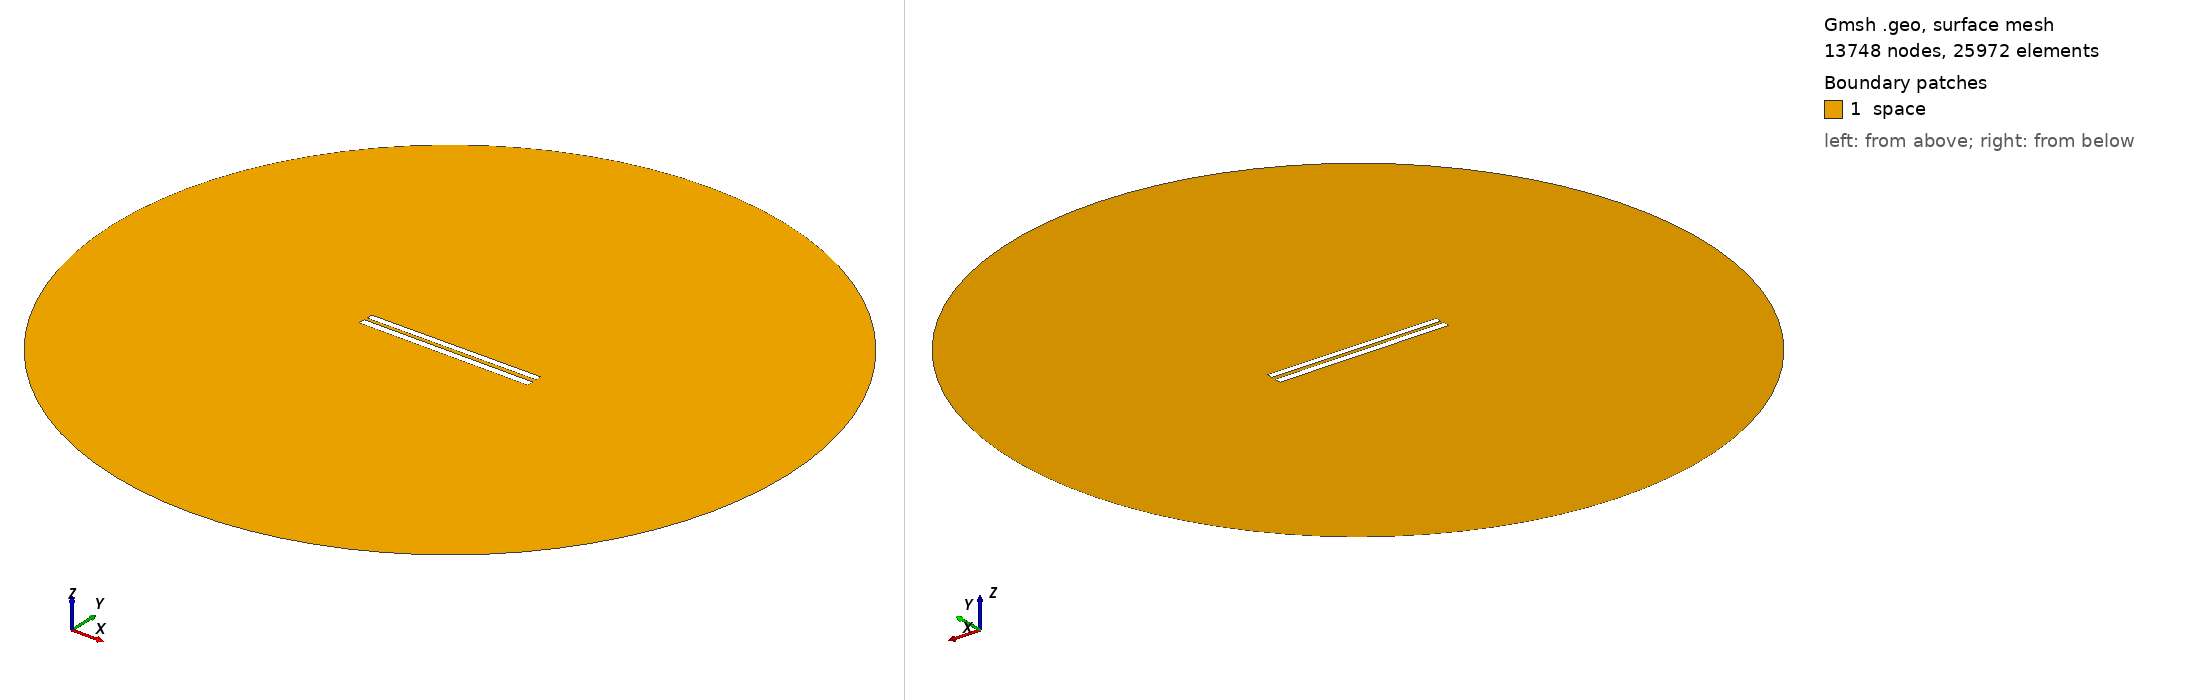

Gmsh geometry script, surface-meshed: 13748 nodes, 25972 surface elements. Boundary patches (legend numbers): 1 space. Left view from above one corner, right view from below the opposite corner. Legend entries are the model's physical surfaces. The drawing asked Gmsh for element sizes between 1% and 20% of the model's largest extent; the script's own settings can give other sizes.

=== 164.geo (drawn) ===
// Set the geometry kernel
SetFactory("OpenCASCADE");

//---------------------------------------
// Rectangles
//---------------------------------------

// Rectangle 1 (top)
Point(1) = {-49.84444444444444, 1.238888888888889, 0, 1.0};
Point(2) = {49.84444444444444, 1.238888888888889, 0, 1.0};
Point(3) = {49.84444444444444, 4.927777777777777, 0, 1.0};
Point(4) = {-49.84444444444444, 4.927777777777777, 0, 1.0};

Line(1) = {1, 2};
Line(2) = {2, 3};
Line(3) = {3, 4};
Line(4) = {4, 1};

Line Loop(1) = {1, 2, 3, 4};
Plane Surface(1) = {1};

Rotate { {0, 0, 1}, {0,  1.0833333333333333,  0}, 0.006 } {
  Surface{1};
}

// Rectangle 2 (bottom)
Point(5) = {-50,-1.0833333333333333, 0, 1.0};
Point(6) = { 50,-1.0833333333333333, 0, 1.0};
Point(7) = { 50,-5.083333333333333, 0, 1.0};
Point(8) = {-50,-5.083333333333333, 0, 1.0};

Line(5) = {5, 6};
Line(6) = {6, 7};
Line(7) = {7, 8};
Line(8) = {8, 5};

Line Loop(2) = {5, 6, 7, 8};
Plane Surface(2) = {2}; 


//---------------------------------------
// Circle
//---------------------------------------

// Define points
Point(9) = {0, 0, 0};        // Center
Point(10) = {200, 0, 0};     // Start point
Point(11) = {0, 200, 0};     // 90 degrees
Point(12) = {-200, 0, 0};    // 180 degrees
Point(13) = {0, -200, 0};    // 270 degrees

// Define circle arcs (each needs start, center, end)
Circle(9) = {10, 9, 11};
Circle(10) = {11, 9, 12};
Circle(11) = {12, 9, 13};
Circle(12) = {13, 9, 10};

// Define curve loop and surface if needed
Curve Loop(3) = {9, 10, 11, 12};
Surface(3) = {3};

// Subtract Rectangles from Circle
BooleanDifference{ Surface{3}; Delete; }{ Surface{1}; Surface{2}; Delete; }

//---------------------------------------
// Transfinite Lines and Surface
//---------------------------------------
r = 7;
Transfinite Line {1, 3} = 50*r Using Progression 1;
Transfinite Line {2, 4} = 2*r Using Progression 1;
Transfinite Line {5, 7} = 50*r Using Progression 1;
Transfinite Line {6, 8} = 2*r Using Progression 1;
Transfinite Line {9, 10, 11, 12} = 20 Using Progression 1;

//---------------------------------------
// Define Physical Groups
//---------------------------------------                

//--- Physical Curves
// Physical groups for boundaries
Physical Line("force_segment", 10) = {1};
Physical Line("upper_plate", 11) = {2, 3, 4};
Physical Line("lower_plate", 12) = {5, 6, 7, 8};
Physical Line("boundary", 20) = {9, 10, 11, 12};

//--- Physical Surfaces
Physical Surface("space", 30) = {3};

//---------------------------------------
// 6. Generate the Mesh
//---------------------------------------
Mesh 2;  // 2D mesh generation
